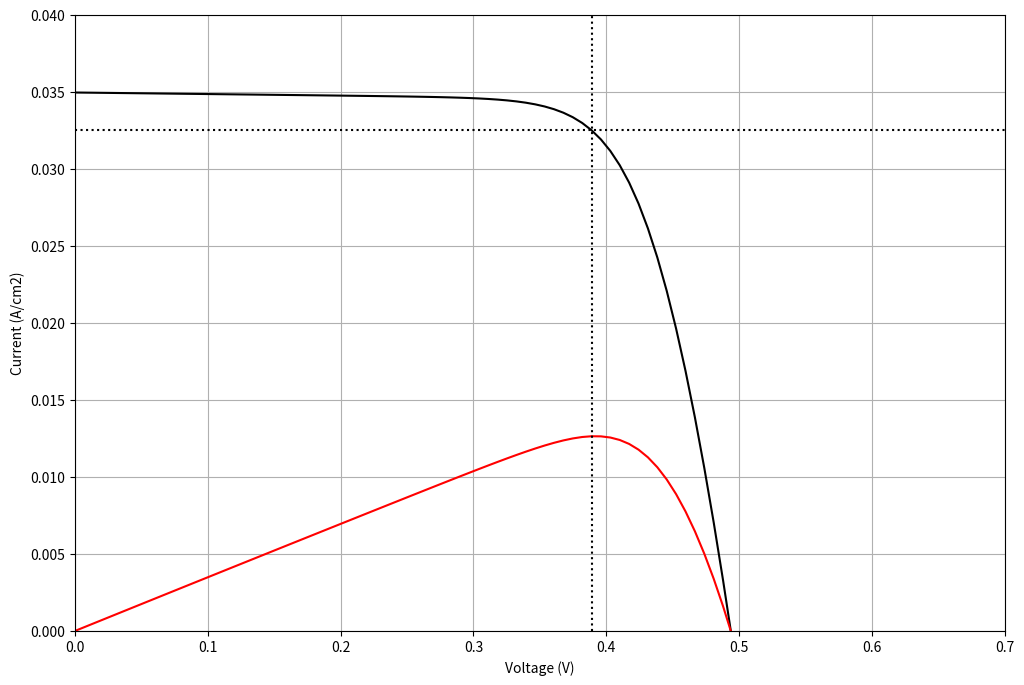

Here is the Python script that generated this plot: (Note: this script raises an exception after producing the figure.)
from scipy.special import lambertw
import numpy as np
import matplotlib.pylab as plt
%matplotlib inline

Rs = 1.
Rsh = 1000.
T0 = 25. + 273.15
Ta = 35 + 273.15
NOCT = 46.
Id0 = 10e-13
Iphi0 = 35e-3 #we suppose a radiation of 1000 W/m²
k = 1.38e-23
q = 1.602e-19
Tc = 298.15
Vt = k*Tc/q
Eg = 1.12
n=1.
G=1000.

V = np.linspace(0,.7, num=100)
I = np.zeros(100, dtype=float)

P = np.zeros(100, dtype=float)
for i in range(100):
    Tc = Ta + G*(NOCT-20.)/800.
    Iphi = Iphi0*G/1000.
    Id = Id0*(T0/Tc)**3 * np.exp(q*Eg/n/k*(1./T0 - 1./Tc))
    temp = lambertw(Id*Rs/(n*Vt*(1.+Rs/Rsh))*np.exp(V[i]/n/Vt*(1.-Rs/(Rs+Rsh))+(Iphi+Id)*Rs/(n*Vt*(1.+Rs/Rsh))), 0)
    I[i] = (Iphi + Id - V[i]/Rsh)/(1.+Rs/Rsh) - n*Vt/Rs*temp.real
    P[i] = I[i]*V[i]

Pm = np.amax(P)
Vm = V[np.where(P==Pm)[0][0]]
temp = lambertw(Id*Rs/(n*Vt*(1.+Rs/Rsh))*np.exp(Vm/n/Vt*(1.-Rs/(Rs+Rsh))+(Iphi+Id)*Rs/(n*Vt*(1.+Rs/Rsh))))
Im = (Iphi + Id - Vm/Rsh)/(1.+Rs/Rsh) - n*Vt/Rs*temp.real
fig, ax = plt.subplots(figsize=(12,8))
ax.plot(V,I,'k-', label='Current')
ax.plot(V,P,'r-', label='Power (W)')
ax.axvline(x=Vm, color='k', linestyle=':')
ax.axhline(y=Im, color='k', linestyle=':')
ax.set_xlim(0,0.7)
ax.set_ylim(0,40e-3)
ax.set_xlabel('Voltage (V)')
ax.set_ylabel('Current (A/cm2)')
ax.grid(True)
#ax.legend()

epsilon=Pm*12*12/(G*12*12/10000)

print('A photocell generates %.2f A and %.2f W' %(Im*12*12, Pm*12*12))
print('the efficiency is', epsilon*100, '%')

from scipy.special import lambertw
import numpy as np
import matplotlib.pylab as plt
from ipywidgets import interact, FloatSlider, fixed
%matplotlib inline

def PV_cell(G, Ta, Rs , Rsh, Id0, T0, Iphi0, G0, NOCT, n, Eg, Scell, nser, npar):
    q = 1.602e-19
    k = 1.38e-23
    Tcell = 273.15 + Ta + G*(NOCT-20.)/800.
    Vt = k*Tcell/q
    Id = Id0*(T0/Tcell)**3 * np.exp(q*Eg/n/k*(1./T0 - 1./Tcell))
    Iphi = Iphi0*G/G0
    
    V = np.linspace(0,.7*nser, num=100)
    I = np.zeros(100, dtype=float)
    P = np.zeros(100, dtype=float)
    for i in range(100):
        temp = lambertw(Id*Rs/(n*Vt*(1.+Rs/Rsh))*np.exp(V[i]/nser/n/Vt*(1.-Rs/(Rs+Rsh))+(Iphi+Id)*Rs/(n*Vt*(1.+Rs/Rsh))))
        I[i] = npar*Scell*((Iphi + Id - V[i]/nser/Rsh)/(1.+Rs/Rsh) - n*Vt/Rs*temp.real)
        P[i] = V[i]*I[i]

    Pm = np.amax(P)
    Vm = V[np.where(P==Pm)[0][0]]
    temp = lambertw(Id*Rs/(n*Vt*(1.+Rs/Rsh))*np.exp(Vm/nser/n/Vt*(1.-Rs/(Rs+Rsh))+(Iphi+Id)*Rs/(n*Vt*(1.+Rs/Rsh))))
    Im = npar*Scell*((Iphi + Id - Vm/nser/Rsh)/(1.+Rs/Rsh) - n*Vt/Rs*temp.real)
    fig, ax = plt.subplots(figsize=(10,6))
    ax.plot(V,I,'k-', label='Current')
#    ax.plot(V,P,'r-', label='Power (W)')
    ax.axvline(x=Vm, color='k', linestyle=':')
    ax.axhline(y=Im, color='k', linestyle=':')
    ax.set_xlim(0,0.7*nser)
    ax.set_ylim(0,40e-3*Scell*npar)
    ax.text(10,6, 'Pm= %.0f W' %Pm)
    ax.text(10,5.5, 'Ta= %d degC' %Ta)
    ax.text(10,5, 'G= %d W/m2' %G)


    ax.set_xlabel('Voltage (V)')
    ax.set_ylabel('Current (A) / Power (W)')
    ax.grid(True)
    plt.close(fig)
    return fig

interact(PV_cell, G=FloatSlider(min=0, max=1000., value=1000, step=100, continuous_update=False),
         Ta=FloatSlider(min=-20, max=50, value=25, step=5, continuous_update=False),
        Rs=fixed(1.), Rsh=fixed(1000.), Id0=fixed(1e-12), T0=fixed(298.), Iphi0=fixed(35e-3),
         G0=fixed(1000), NOCT=fixed(46), n=fixed(1), Eg=fixed(1.12), Scell=fixed(12*12), nser=fixed(70), npar=fixed(2))


